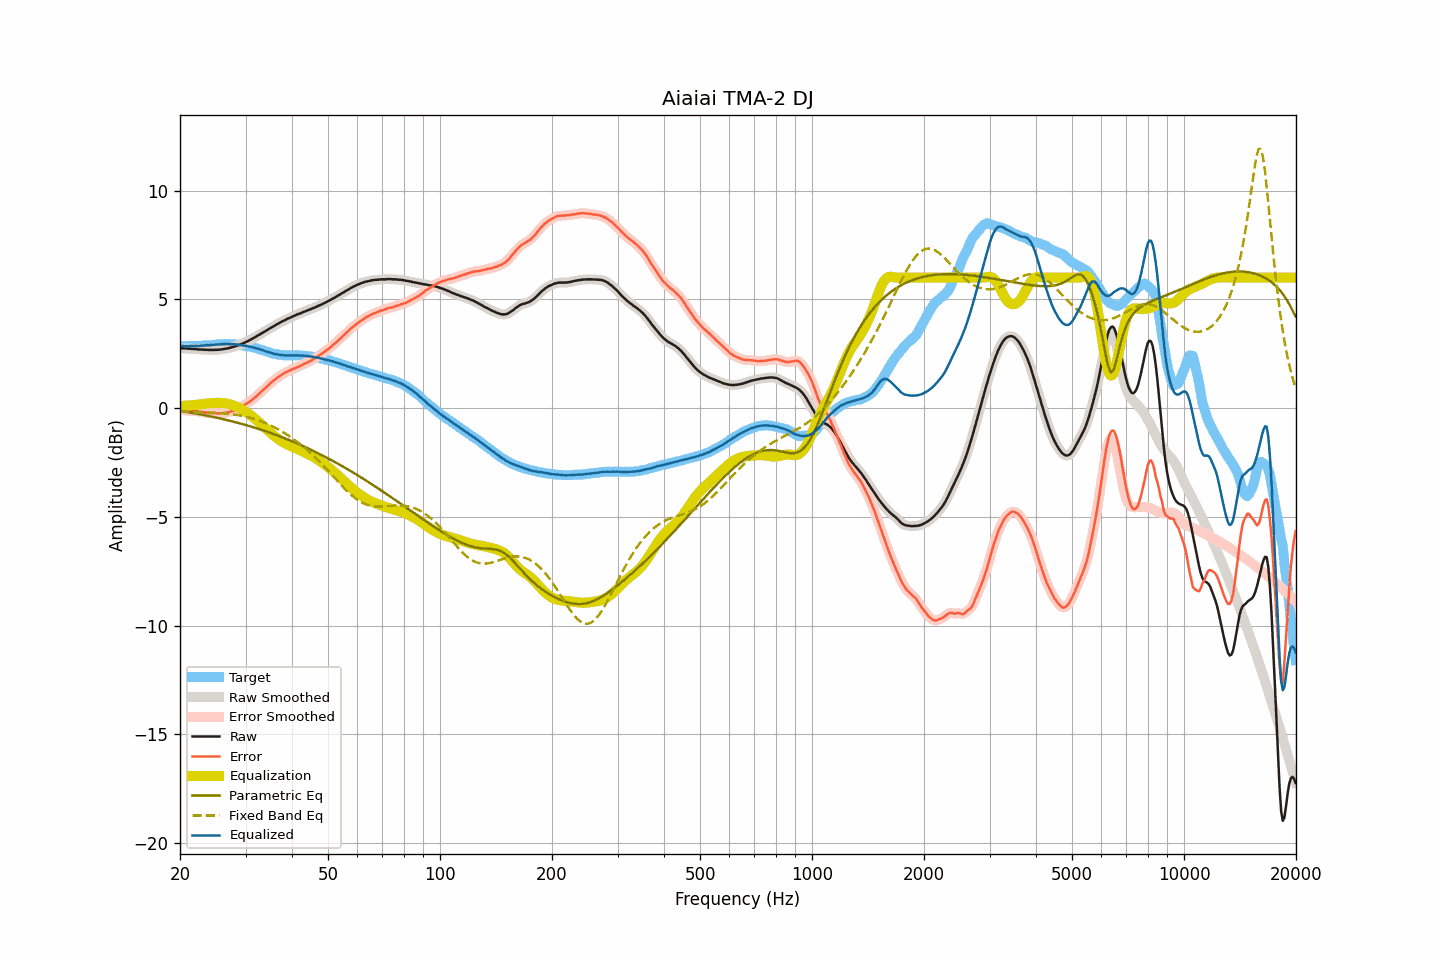

Source data for this figure (header and first rows):
frequency, raw, smoothed, error, error_smoothed, equalization, parametric_eq, fixed_band_eq, equalized_raw, equalized_smoothed, target
20.00, 2.75, 2.75, -0.10, -0.10, 0.09, -0.13, -0.16, 2.84, 2.85, 2.85
20.20, 2.75, 2.75, -0.10, -0.10, 0.10, -0.15, -0.16, 2.85, 2.85, 2.85
20.40, 2.75, 2.75, -0.10, -0.10, 0.10, -0.16, -0.16, 2.85, 2.85, 2.85
20.61, 2.74, 2.74, -0.11, -0.10, 0.11, -0.17, -0.16, 2.85, 2.85, 2.85
20.81, 2.74, 2.74, -0.11, -0.11, 0.11, -0.18, -0.17, 2.85, 2.85, 2.85
21.02, 2.73, 2.73, -0.13, -0.12, 0.12, -0.19, -0.17, 2.85, 2.85, 2.86
21.23, 2.73, 2.73, -0.13, -0.13, 0.12, -0.20, -0.17, 2.85, 2.85, 2.86
21.44, 2.72, 2.72, -0.13, -0.13, 0.13, -0.22, -0.17, 2.85, 2.85, 2.85
21.66, 2.72, 2.72, -0.13, -0.14, 0.13, -0.23, -0.18, 2.85, 2.85, 2.85
21.87, 2.71, 2.71, -0.14, -0.14, 0.14, -0.24, -0.18, 2.85, 2.85, 2.85
22.09, 2.71, 2.71, -0.14, -0.15, 0.15, -0.26, -0.18, 2.86, 2.85, 2.85
22.31, 2.70, 2.70, -0.15, -0.15, 0.16, -0.27, -0.18, 2.86, 2.85, 2.85
22.54, 2.69, 2.69, -0.16, -0.16, 0.16, -0.28, -0.19, 2.85, 2.86, 2.85
22.76, 2.69, 2.69, -0.17, -0.17, 0.17, -0.30, -0.19, 2.86, 2.86, 2.86
22.99, 2.69, 2.69, -0.18, -0.18, 0.18, -0.31, -0.19, 2.87, 2.87, 2.87
23.22, 2.68, 2.68, -0.20, -0.20, 0.19, -0.32, -0.20, 2.87, 2.88, 2.88
23.45, 2.68, 2.68, -0.21, -0.21, 0.20, -0.34, -0.20, 2.88, 2.88, 2.89
23.69, 2.68, 2.68, -0.22, -0.22, 0.21, -0.35, -0.20, 2.89, 2.89, 2.90
23.92, 2.67, 2.67, -0.23, -0.22, 0.22, -0.37, -0.21, 2.89, 2.89, 2.90
24.16, 2.67, 2.67, -0.23, -0.23, 0.23, -0.38, -0.21, 2.90, 2.90, 2.90
24.40, 2.67, 2.67, -0.23, -0.23, 0.23, -0.40, -0.21, 2.90, 2.90, 2.90
24.65, 2.67, 2.67, -0.23, -0.23, 0.24, -0.41, -0.22, 2.91, 2.91, 2.90
24.89, 2.68, 2.68, -0.23, -0.24, 0.24, -0.43, -0.22, 2.92, 2.92, 2.91
25.14, 2.68, 2.68, -0.24, -0.24, 0.24, -0.45, -0.23, 2.92, 2.92, 2.92
25.39, 2.68, 2.68, -0.25, -0.25, 0.24, -0.46, -0.23, 2.92, 2.93, 2.93
25.65, 2.69, 2.69, -0.24, -0.24, 0.24, -0.48, -0.24, 2.93, 2.93, 2.93
25.91, 2.70, 2.70, -0.24, -0.24, 0.24, -0.50, -0.24, 2.94, 2.94, 2.94
26.16, 2.71, 2.71, -0.23, -0.23, 0.23, -0.51, -0.25, 2.94, 2.94, 2.94
26.43, 2.72, 2.72, -0.23, -0.22, 0.22, -0.53, -0.25, 2.94, 2.94, 2.95
26.69, 2.74, 2.74, -0.20, -0.21, 0.21, -0.55, -0.26, 2.95, 2.94, 2.94
26.96, 2.75, 2.75, -0.19, -0.19, 0.19, -0.57, -0.27, 2.94, 2.94, 2.94
27.23, 2.77, 2.77, -0.17, -0.17, 0.17, -0.58, -0.27, 2.94, 2.94, 2.94
27.50, 2.79, 2.79, -0.15, -0.16, 0.15, -0.60, -0.28, 2.94, 2.94, 2.94
27.77, 2.81, 2.81, -0.13, -0.13, 0.13, -0.62, -0.29, 2.94, 2.94, 2.94
28.05, 2.83, 2.83, -0.10, -0.10, 0.10, -0.64, -0.30, 2.93, 2.93, 2.93
28.33, 2.86, 2.86, -0.06, -0.07, 0.07, -0.66, -0.31, 2.93, 2.92, 2.92
28.62, 2.88, 2.88, -0.04, -0.03, 0.03, -0.68, -0.32, 2.91, 2.92, 2.92
28.90, 2.91, 2.91, -0.00, 0.00, -0.00, -0.70, -0.34, 2.91, 2.91, 2.91
29.19, 2.94, 2.94, 0.05, 0.04, -0.04, -0.72, -0.35, 2.90, 2.89, 2.89
29.48, 2.97, 2.97, 0.09, 0.09, -0.09, -0.74, -0.36, 2.88, 2.88, 2.88
29.78, 3.00, 3.00, 0.13, 0.14, -0.13, -0.76, -0.38, 2.87, 2.87, 2.87
30.08, 3.04, 3.04, 0.19, 0.18, -0.18, -0.78, -0.40, 2.86, 2.86, 2.85
30.38, 3.07, 3.07, 0.22, 0.23, -0.23, -0.80, -0.41, 2.84, 2.84, 2.85
30.68, 3.11, 3.11, 0.28, 0.28, -0.28, -0.83, -0.43, 2.83, 2.83, 2.83
30.99, 3.15, 3.15, 0.33, 0.33, -0.33, -0.85, -0.45, 2.82, 2.81, 2.82
31.30, 3.19, 3.19, 0.39, 0.39, -0.39, -0.87, -0.47, 2.80, 2.80, 2.80
31.61, 3.23, 3.23, 0.45, 0.45, -0.45, -0.89, -0.49, 2.78, 2.78, 2.78
31.93, 3.27, 3.27, 0.50, 0.51, -0.51, -0.92, -0.52, 2.76, 2.76, 2.77
32.24, 3.32, 3.32, 0.58, 0.58, -0.58, -0.94, -0.54, 2.74, 2.74, 2.74
32.57, 3.36, 3.36, 0.65, 0.65, -0.64, -0.96, -0.57, 2.72, 2.72, 2.71
32.89, 3.40, 3.40, 0.71, 0.71, -0.71, -0.99, -0.59, 2.69, 2.70, 2.69
33.22, 3.45, 3.45, 0.78, 0.78, -0.78, -1.01, -0.62, 2.67, 2.67, 2.67
33.55, 3.49, 3.49, 0.84, 0.84, -0.85, -1.03, -0.65, 2.64, 2.64, 2.65
33.89, 3.53, 3.53, 0.91, 0.91, -0.91, -1.06, -0.68, 2.62, 2.62, 2.62
34.23, 3.58, 3.58, 0.98, 0.98, -0.98, -1.09, -0.72, 2.60, 2.59, 2.60
34.57, 3.62, 3.62, 1.05, 1.05, -1.05, -1.11, -0.75, 2.57, 2.57, 2.57
34.92, 3.67, 3.67, 1.12, 1.12, -1.12, -1.14, -0.78, 2.55, 2.55, 2.55
35.27, 3.71, 3.71, 1.19, 1.19, -1.18, -1.16, -0.82, 2.53, 2.53, 2.52
35.62, 3.75, 3.75, 1.25, 1.25, -1.25, -1.19, -0.86, 2.50, 2.51, 2.50
35.97, 3.79, 3.79, 1.30, 1.31, -1.31, -1.22, -0.90, 2.48, 2.49, 2.49
... 635 more rows
